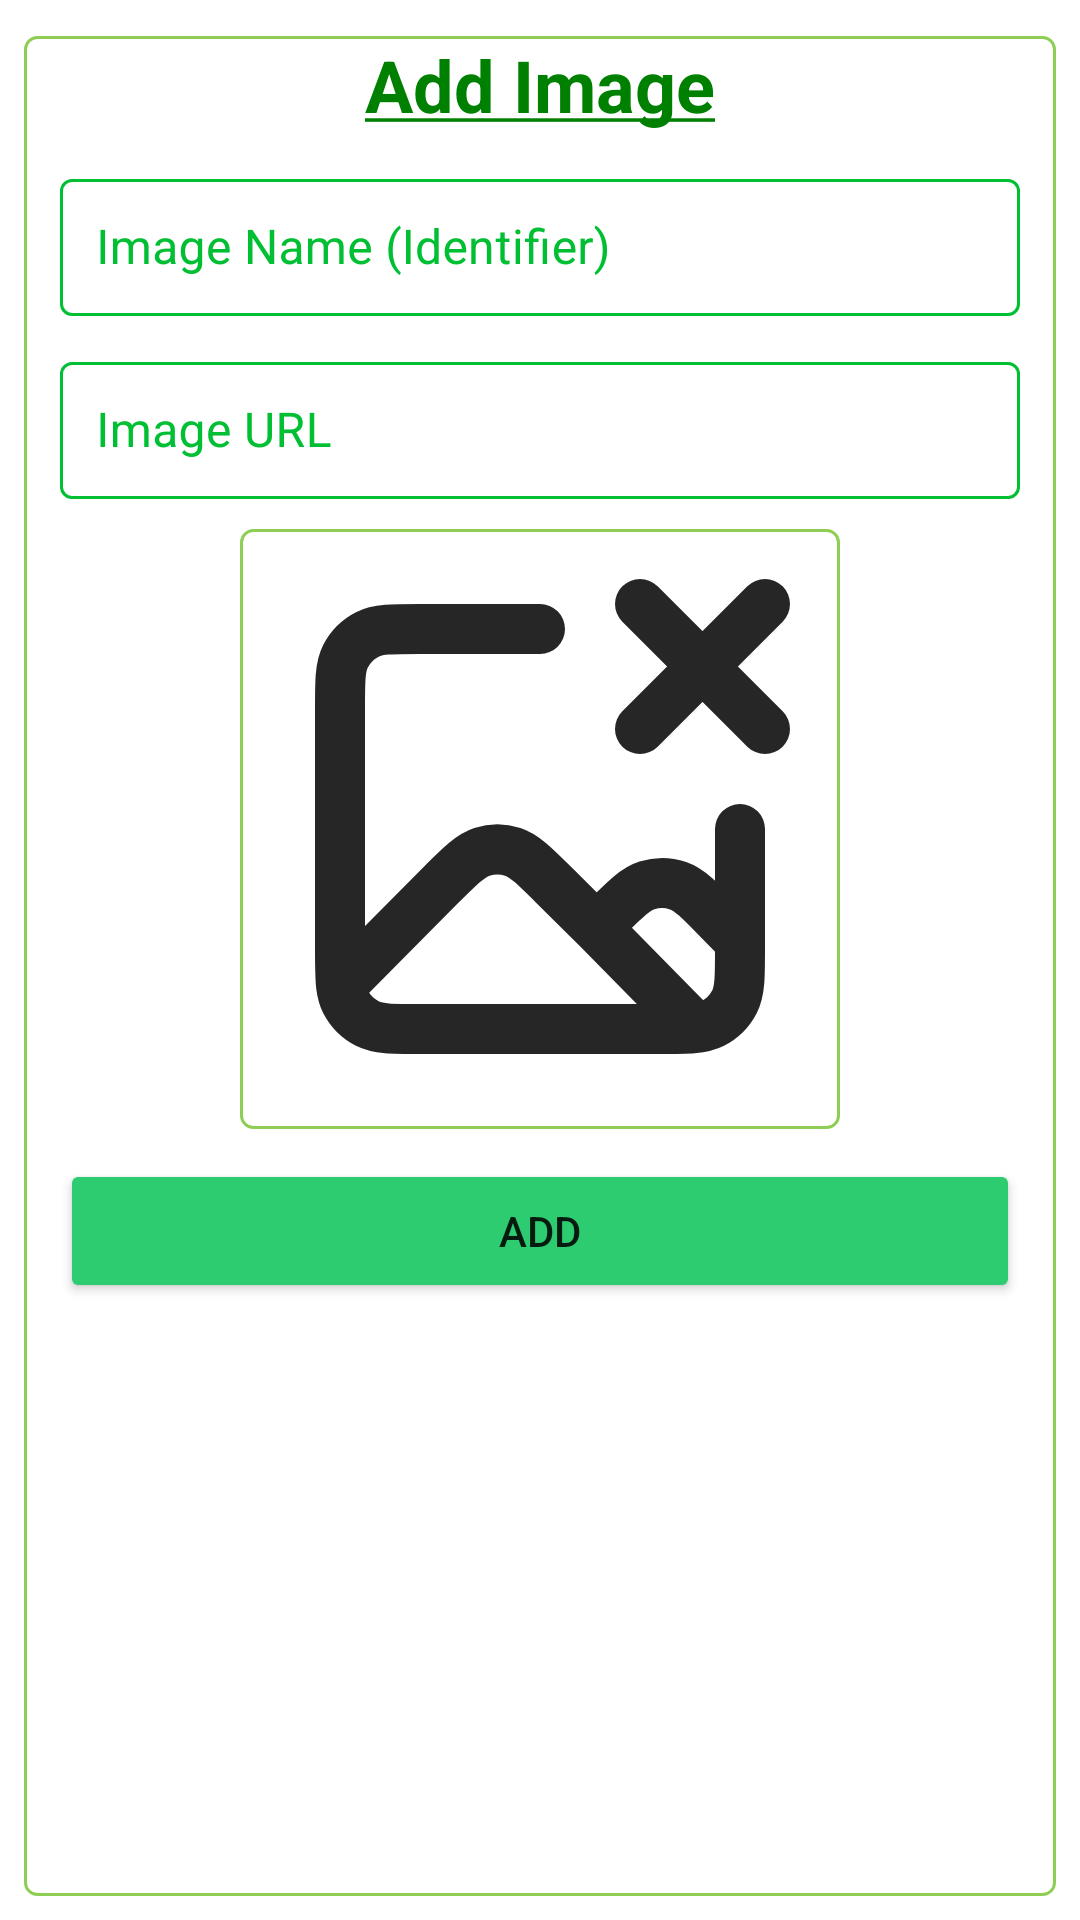

Here is an Android app screen rendered from its layout file. Give the layout XML and the strings, colors and styles it references.
<!-- AndroidManifest.xml: application theme AppTheme -->
<!-- res/layout/fragment_add_image.xml -->
<?xml version="1.0" encoding="utf-8"?>
<androidx.constraintlayout.widget.ConstraintLayout xmlns:android="http://schemas.android.com/apk/res/android"
    xmlns:app="http://schemas.android.com/apk/res-auto"
    xmlns:tools="http://schemas.android.com/tools"
    android:layout_width="match_parent"
    android:layout_height="match_parent"
    android:padding="8dp"
    tools:context=".app_fragments.AddImageFragment">

    <LinearLayout
        android:id="@+id/msg_holder"
        android:layout_width="match_parent"
        android:layout_height="wrap_content"
        android:orientation="horizontal"
        android:paddingBottom="4dp"
        app:layout_constraintEnd_toEndOf="parent"
        app:layout_constraintStart_toStartOf="parent"
        app:layout_constraintTop_toTopOf="parent" />

    <LinearLayout
        android:id="@+id/linearLayout2"
        android:layout_width="match_parent"
        android:layout_height="0dp"
        android:background="@drawable/border_round"
        android:orientation="vertical"
        android:paddingStart="12dp"
        android:paddingEnd="12dp"
        app:layout_constraintBottom_toBottomOf="parent"
        app:layout_constraintEnd_toEndOf="parent"
        app:layout_constraintHorizontal_bias="0.0"
        app:layout_constraintStart_toStartOf="parent"
        app:layout_constraintTop_toBottomOf="@+id/msg_holder">

        <TextView
            android:id="@+id/textView4"
            android:layout_width="wrap_content"
            android:layout_height="wrap_content"
            android:layout_gravity="center_horizontal"
            android:text="@string/add_image"
            android:textColor="@color/dark_green"
            android:textSize="24sp" />

        <com.google.android.material.textfield.TextInputLayout
            android:id="@+id/img_name"
            style="@style/Widget.MaterialComponents.TextInputLayout.OutlinedBox"
            android:layout_width="match_parent"
            android:layout_height="wrap_content"
            android:layout_marginTop="10dp"
            android:hint="@string/image_name"
            android:textColorHint="@color/input_green"
            app:boxStrokeColor="@color/modern_entry_border"
            app:hintTextColor="@color/input_green">

            <com.google.android.material.textfield.TextInputEditText
                android:layout_width="match_parent"
                android:layout_height="wrap_content"
                android:backgroundTint="@color/white"
                android:inputType="text"
                android:padding="12dp"
                android:textSize="16sp" />
        </com.google.android.material.textfield.TextInputLayout>

        <com.google.android.material.textfield.TextInputLayout
            android:id="@+id/img_url"
            style="@style/Widget.MaterialComponents.TextInputLayout.OutlinedBox"
            android:layout_width="match_parent"
            android:layout_height="wrap_content"
            android:layout_marginTop="10dp"
            android:hint="@string/image_url"
            android:textColorHint="@color/input_green"
            app:boxStrokeColor="@color/modern_entry_border"
            app:endIconMode="none"
            app:endIconTintMode="src_in"
            app:hintTextColor="@color/input_green">

            <com.google.android.material.textfield.TextInputEditText
                android:layout_width="match_parent"
                android:layout_height="wrap_content"
                android:backgroundTint="@color/white"
                android:inputType="text"
                android:padding="12dp"
                android:textSize="16sp" />
        </com.google.android.material.textfield.TextInputLayout>

        <ImageView
            android:id="@+id/img_view"
            android:layout_width="200dp"
            android:layout_height="200dp"
            android:layout_gravity="center_horizontal"
            android:layout_marginTop="10dp"
            android:layout_marginBottom="10dp"
            android:background="@drawable/border_round"
            android:scaleType="centerCrop"
            android:src="@drawable/no_image" />

        <Button
            android:id="@+id/add_img_btn"
            android:layout_width="match_parent"
            android:layout_height="wrap_content"
            android:backgroundTint="@color/btn_blue"
            android:text="@string/add" />
    </LinearLayout>

</androidx.constraintlayout.widget.ConstraintLayout>
<!-- resources referenced by this layout -->
<resources>
  <color name="btn_blue">#2ecc71 </color>
  <color name="dark_green">#008000</color>
  <color name="input_green">#00bf33</color>
  <color name="white">#FFFFFFFF</color>
  <!-- drawable border_round (drawable) -->
  <?xml version="1.0" encoding="utf-8"?>
  <shape xmlns:android="http://schemas.android.com/apk/res/android" android:shape="rectangle">
      <corners android:radius="4dp" />
      <solid android:color="@color/white" />
      <stroke android:color="@color/action_bar" android:width="1dp"/>
      <padding android:left="3dp" android:right="3dp" />
  </shape>
  <!-- drawable no_image (drawable) -->
  <vector xmlns:android="http://schemas.android.com/apk/res/android" android:alpha="0.85" android:height="124dp" android:viewportHeight="24" android:viewportWidth="24" android:width="124dp">
        
      <path android:fillColor="#00000000" android:pathData="M14.265,15.938L12.547,14.235C11.758,13.452 11.363,13.061 10.909,12.914C10.509,12.785 10.079,12.785 9.679,12.914C9.225,13.061 8.83,13.452 8.041,14.235L4.042,18.262M14.265,15.938L14.606,15.599C15.412,14.8 15.815,14.4 16.277,14.255C16.684,14.126 17.121,14.131 17.524,14.269C17.983,14.425 18.377,14.834 19.164,15.651L20,16.5M14.265,15.938L18.22,19.963M12,4H7.2C6.08,4 5.52,4 5.092,4.218C4.716,4.41 4.41,4.716 4.218,5.092C4,5.52 4,6.08 4,7.2V16.8C4,17.447 4,17.907 4.042,18.262M4.042,18.262C4.073,18.523 4.126,18.727 4.218,18.908C4.41,19.284 4.716,19.59 5.092,19.782C5.52,20 6.08,20 7.2,20H16.8C17.92,20 18.48,20 18.908,19.782C19.284,19.59 19.59,19.284 19.782,18.908C20,18.48 20,17.92 20,16.8V12M16,3L18.5,5.5M18.5,5.5L21,8M18.5,5.5L21,3M18.5,5.5L16,8" android:strokeColor="#000000" android:strokeLineCap="round" android:strokeLineJoin="round" android:strokeWidth="2"/>
      
  </vector>
  <string name="add">Add</string>
  <string name="add_image"><u><b>Add Image</b></u></string>
  <string name="image_name">Image Name (Identifier)</string>
  <string name="image_url">Image URL</string>
  <style name="AppTheme" parent="Theme.MaterialComponents.DayNight.NoActionBar">
          <item name="colorPrimary">@color/action_bar</item>
      </style>
  <color name="action_bar">#8ece54</color>
</resources>
